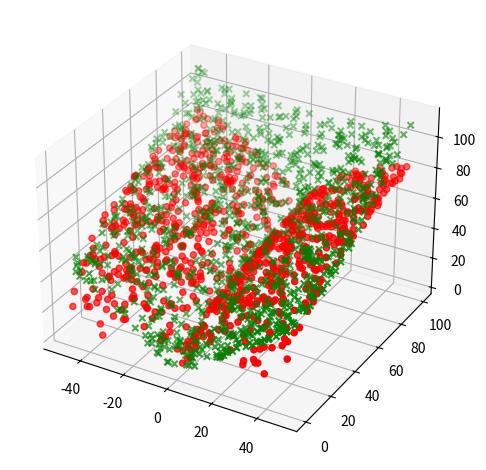

The script that saved this image:
from mpl_toolkits.mplot3d import Axes3D
import matplotlib.pyplot as plt
import numpy as np


def randrange(n, vmin, vmax):
    '''
    Helper function to make an array of random numbers having shape (n, )
    with each number distributed Uniform(vmin, vmax).
    '''
    return (vmax - vmin)*np.random.rand(n) + vmin

fig = plt.figure()
#this method requires Axes3D.The first argument determines arrangement if there are multiple subplots.

ax = fig.add_subplot(1, 1, 1, projection='3d') 
# Use this instead to put red markers in separate subplot on left.
# ax = fig.add_subplot(1, 2, 1, projection='3d') 

#number of points to plot for each marker type (100 red and 100 green)
n = 1000

# Set the random x coordinates to be in [-50,50], y in [0, 100].
xlow = -50
xhigh = 50
ylow = 0
yhigh = 100

#set red circle marker and zlow and zhigh.
c, m, zlow, zhigh = ('r', 'o', -50, -25)
#set the x,y coordinates randomly
xs = randrange(n, xlow, xhigh)
ys = randrange(n, ylow, yhigh)
# random values for z coordinate
#zs = randrange(n, zlow, zhigh)
# some function we wish to plot for red circles f(x,y)
zs = np.sqrt(100.0*(np.sqrt(np.absolute(xs * ys))))
# plot the 3D scatter plot of these points.
ax.scatter(xs, ys, zs, c=c, marker=m)

#use this line only if creating separate subplots, and will put green markers in right subplot.
# ax = fig.add_subplot(1, 2, 2, projection='3d') 

#set green X marker and zlow and zhigh.
c, m, zlow, zhigh = ('g', 'x', -30, -5)
xs = randrange(n, xlow, xhigh)
ys = randrange(n, ylow, yhigh)
# random values for z coordinate
#zs = randrange(n, zlow, zhigh)
# some function we wish to plot for green markers f(x,y)
zs = np.sqrt(xs**2 + ys**2)
#zs = 5*np.cos(np.sqrt(xs**2 + ys**2))
ax.scatter(xs, ys, zs, c=c, marker=m)

plt.tight_layout()

plt.savefig('Figure-3Dscatter.png')
plt.show()